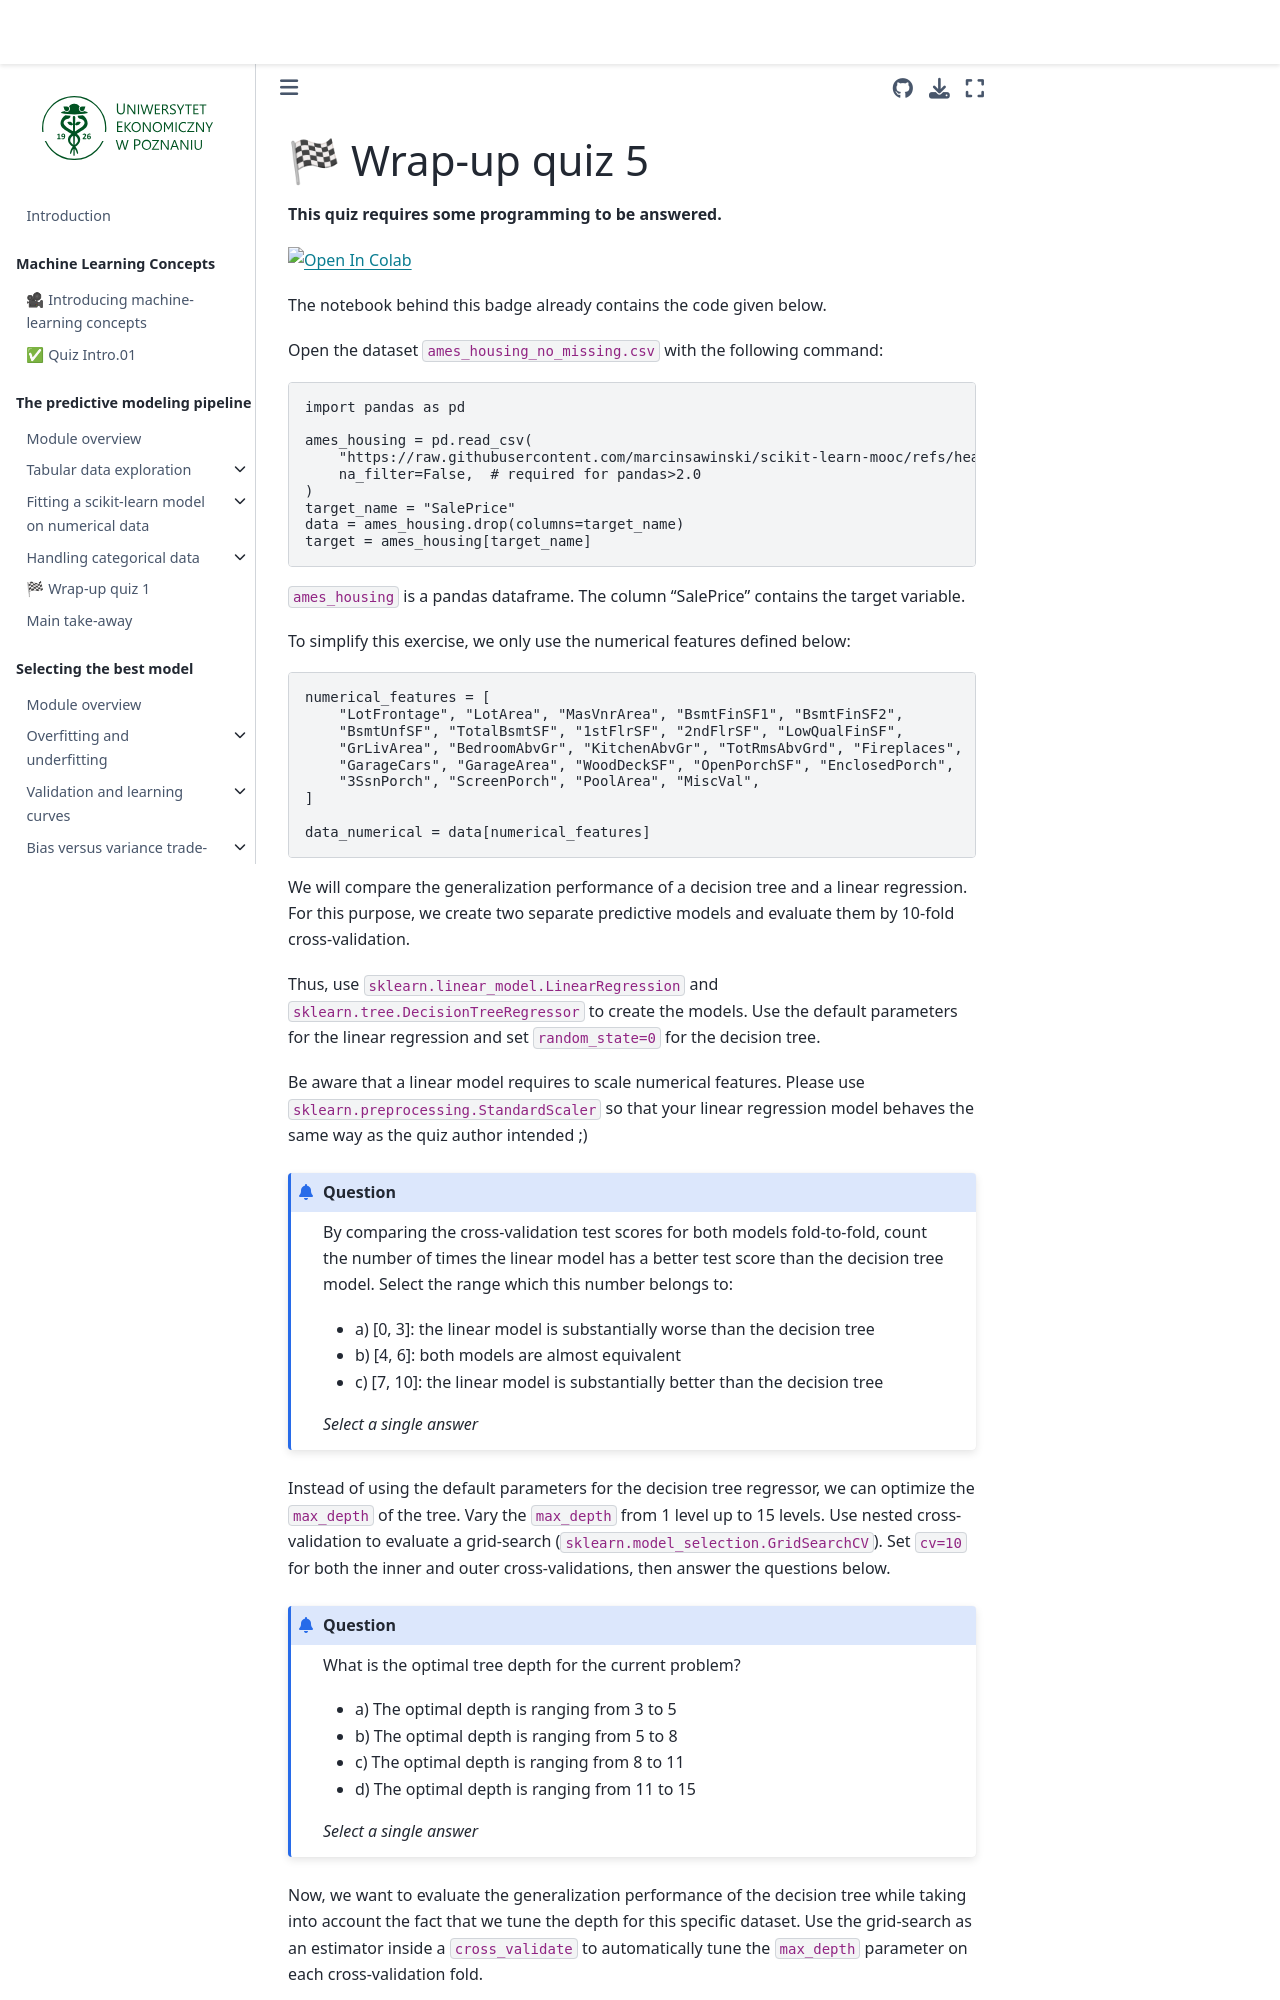

repository: marcinsawinski/scikit-learn-mooc · page: trees/trees_wrap_up_quiz.html · generator: jekyll

# 🏁 Wrap-up quiz 5

**This quiz requires some programming to be answered.**

<!-- colab-badge -->
<a href="https://colab.research.google.com/github/marcinsawinski/scikit-learn-mooc/blob/main/quiz_notebooks/trees_wrap_up_quiz.ipynb" target="_blank" rel="noopener"><img src="https://colab.research.google.com/assets/colab-badge.svg" alt="Open In Colab"/></a>

The notebook behind this badge already contains the code given below.

Open the dataset `ames_housing_no_missing.csv` with the following command:

```python
import pandas as pd

ames_housing = pd.read_csv(
    "https://raw.githubusercontent.com/marcinsawinski/scikit-learn-mooc/refs/heads/main/datasets/ames_housing_no_missing.csv",
    na_filter=False,  # required for pandas>2.0
)
target_name = "SalePrice"
data = ames_housing.drop(columns=target_name)
target = ames_housing[target_name]
```

`ames_housing` is a pandas dataframe. The column "SalePrice" contains the
target variable.

To simplify this exercise, we only use the numerical features defined below:

```python
numerical_features = [
    "LotFrontage", "LotArea", "MasVnrArea", "BsmtFinSF1", "BsmtFinSF2",
    "BsmtUnfSF", "TotalBsmtSF", "1stFlrSF", "2ndFlrSF", "LowQualFinSF",
    "GrLivArea", "BedroomAbvGr", "KitchenAbvGr", "TotRmsAbvGrd", "Fireplaces",
    "GarageCars", "GarageArea", "WoodDeckSF", "OpenPorchSF", "EnclosedPorch",
    "3SsnPorch", "ScreenPorch", "PoolArea", "MiscVal",
]

data_numerical = data[numerical_features]
```

We will compare the generalization performance of a decision tree and a linear
regression. For this purpose, we create two separate predictive models and
evaluate them by 10-fold cross-validation.

Thus, use `sklearn.linear_model.LinearRegression` and
`sklearn.tree.DecisionTreeRegressor` to create the models. Use the default
parameters for the linear regression and set `random_state=0` for the decision
tree.

Be aware that a linear model requires to scale numerical features.
Please use `sklearn.preprocessing.StandardScaler` so that your
linear regression model behaves the same way as the quiz author
intended ;)

```{admonition} Question
By comparing the cross-validation test scores for both models fold-to-fold, count the number of
times the linear model has a better test score than the decision tree model.
Select the range which this number belongs to:

- a) [0, 3]: the linear model is substantially worse than the decision tree
- b) [4, 6]: both models are almost equivalent
- c) [7, 10]: the linear model is substantially better than the decision tree

_Select a single answer_
```

+++

Instead of using the default parameters for the decision tree regressor, we can
optimize the `max_depth` of the tree. Vary the `max_depth` from 1 level up to 15
levels. Use nested cross-validation to evaluate a grid-search
(`sklearn.model_selection.GridSearchCV`). Set `cv=10` for both the inner and
outer cross-validations, then answer the questions below.

```{admonition} Question
What is the optimal tree depth for the current problem?
